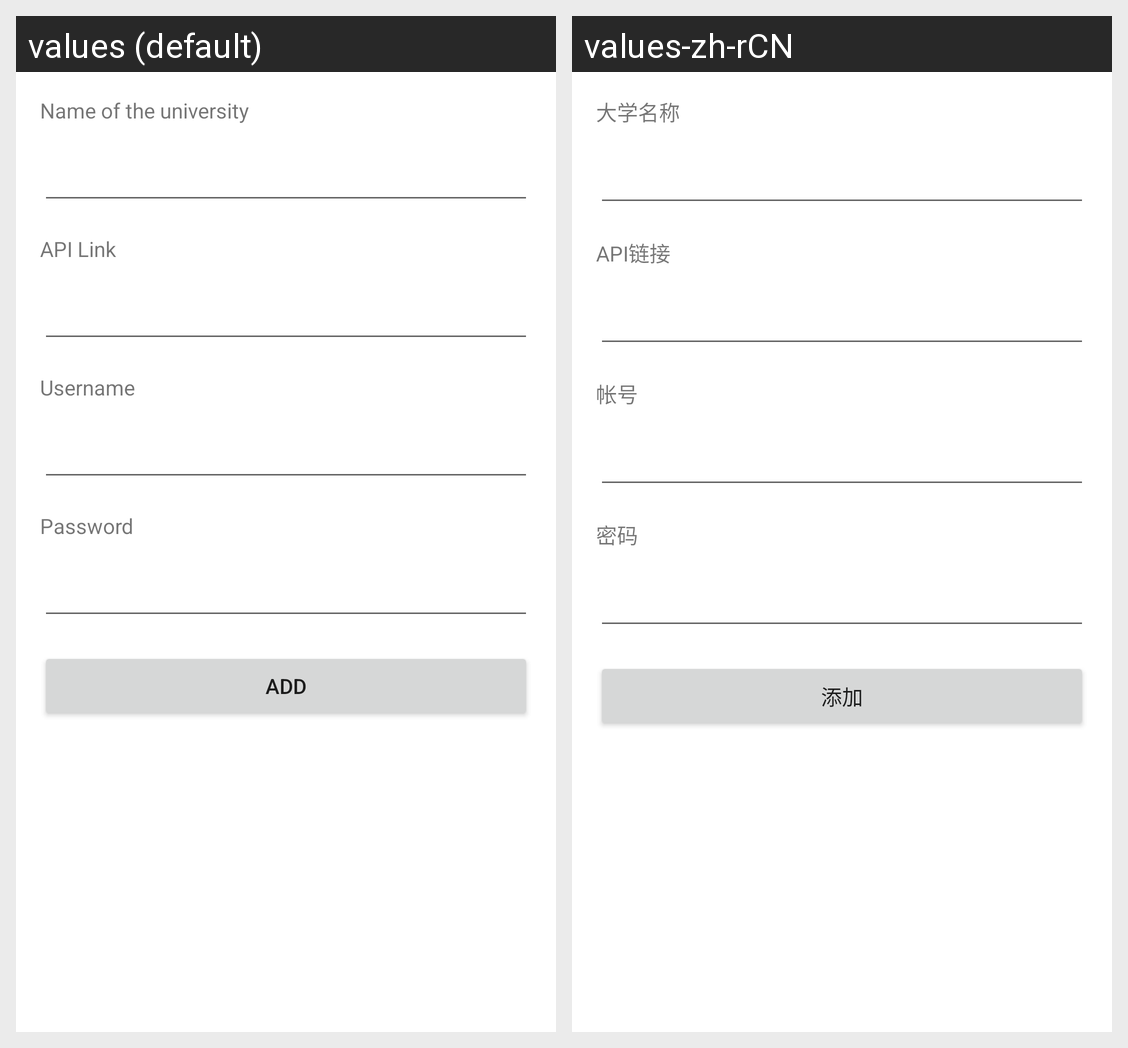

For this localized Android screen grid, give each drawn string resource with its value in every locale shown.
Android screen res/layout/fragment_university_login.xml rendered under 2 locales, left to right: values (default), values-zh-rCN. Device: Nexus 5 (rendered at 1080×1920; each locale shown at half size, 540×960, under a caption strip naming it); theme Theme.OnPoint.
Strings drawn on this screen, with the default value and each locale's value (text and hints the layout hard-codes, and strings that could not be matched under every locale, appear in the picture but are not listed):

university_label_login
  values: Add
  values-zh-rCN: 添加

university_label_api
  values: API Link
  values-zh-rCN: API链接

university_label_username
  values: Username
  values-zh-rCN: 帐号

university_label_password
  values: Password
  values-zh-rCN: 密码

university_login_name
  values: Name of the university
  values-zh-rCN: 大学名称
